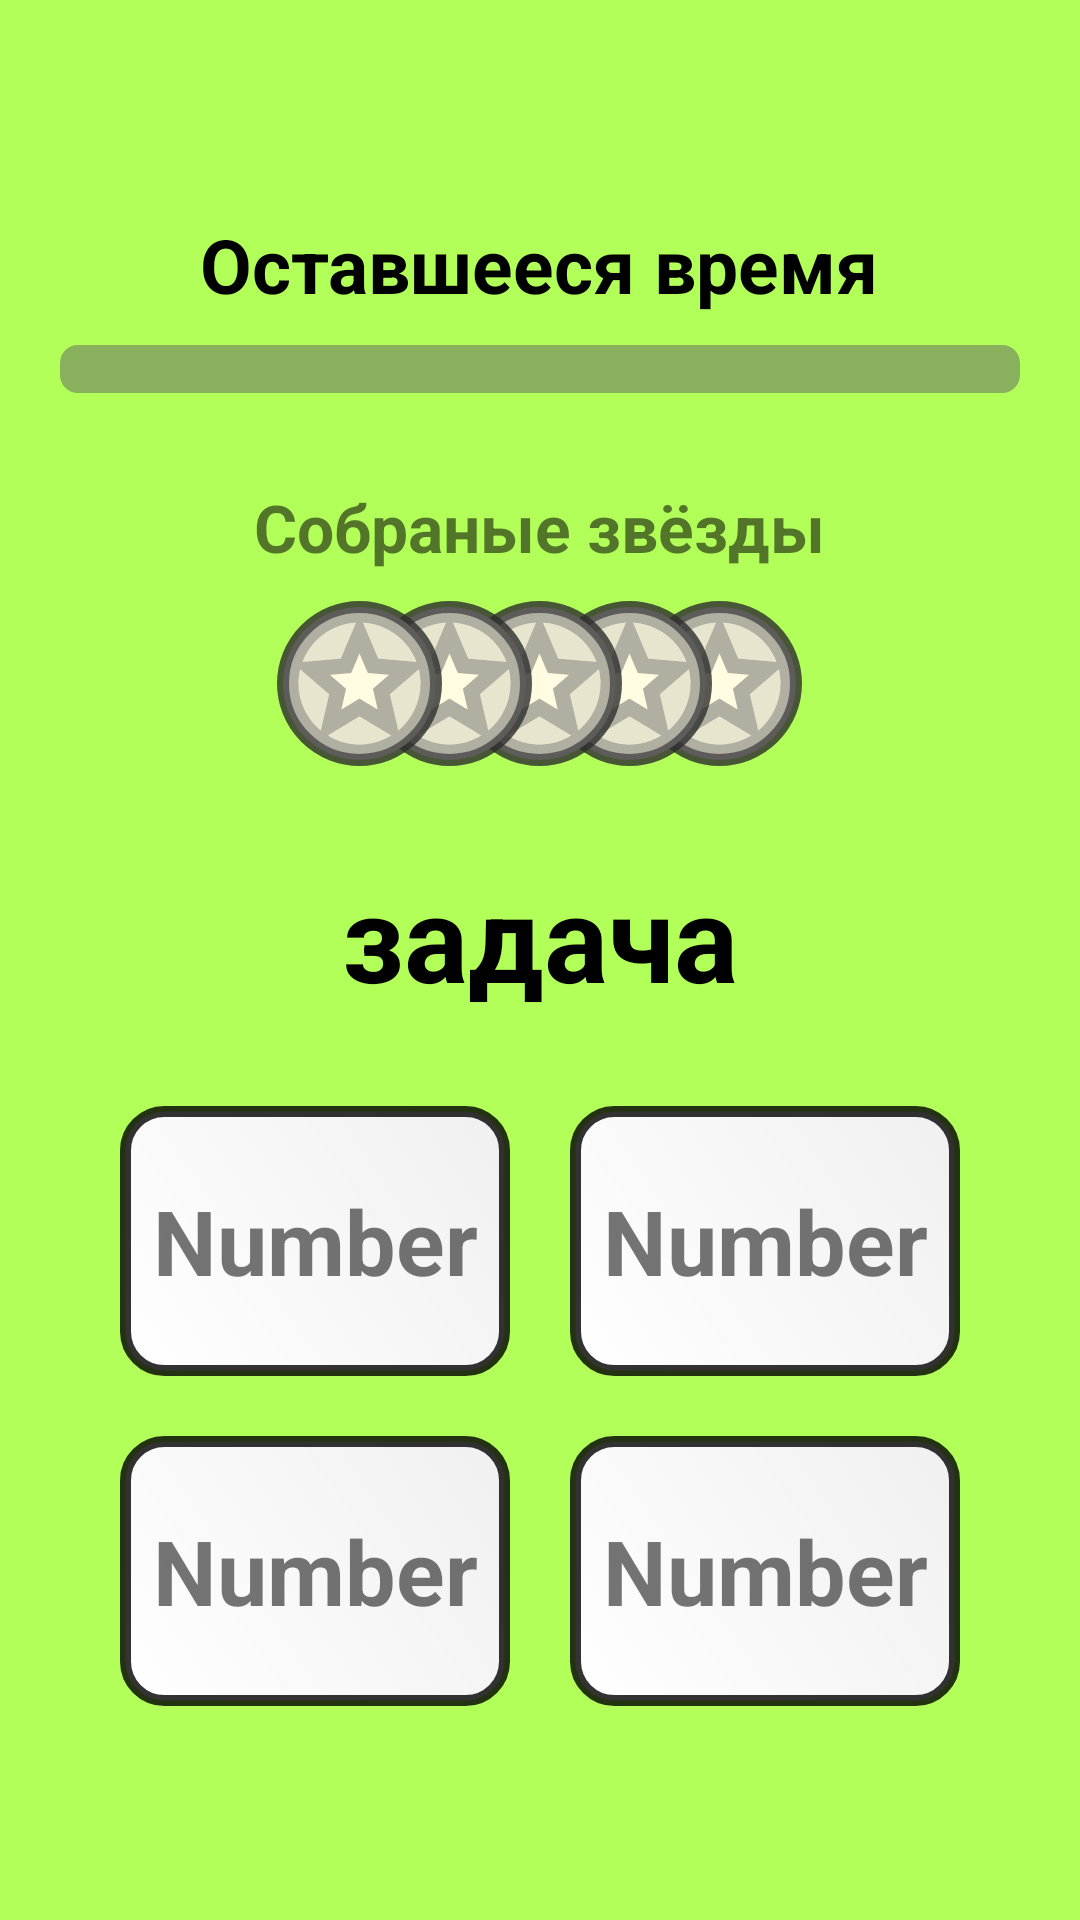

Layout XML and referenced resources for this Android screen:
<!-- AndroidManifest.xml: application theme Theme.AppForStudents -->
<!-- res/layout/fragment_solve_train_task.xml -->
<?xml version="1.0" encoding="utf-8"?>
<ScrollView xmlns:android="http://schemas.android.com/apk/res/android"
    xmlns:tools="http://schemas.android.com/tools"
    android:layout_width="match_parent"
    android:layout_height="match_parent"
    xmlns:app="http://schemas.android.com/apk/res-auto"
    tools:context=".Presentation.View.Student.SolveTrainTaskFragment"
    android:background="#B2FF59"
    android:padding="20dp">

    <LinearLayout
        android:layout_width="match_parent"
        android:layout_height="wrap_content"
        android:orientation="vertical"
        android:gravity="center"
        android:layout_gravity="center">

        <TextView
            android:layout_width="wrap_content"
            android:layout_height="wrap_content"
            android:textColor="@color/black"
            android:textSize="25sp"
            android:textStyle="bold"
            android:text="Оставшееся время"/>
        <Space
            android:layout_width="match_parent"
            android:layout_height="10dp"/>
        <ProgressBar
            android:id="@+id/progressBar"
            style="?android:attr/progressBarStyleHorizontal"
            android:layout_width="match_parent"
            android:layout_height="wrap_content"
            android:progressDrawable="@drawable/custom_progress_bar"/>

        <Space
            android:layout_width="match_parent"
            android:layout_height="30dp"/>
        <TextView
            android:layout_width="wrap_content"
            android:layout_height="wrap_content"
            android:textSize="22sp"
            android:textStyle="bold"
            android:text="Собраные звёзды"/>
        <Space
            android:layout_width="match_parent"
            android:layout_height="10dp"/>
        <RelativeLayout
            android:layout_width="175dp"
            android:layout_height="wrap_content">
            <ImageView
                android:background="@drawable/star_back"
                android:id="@+id/view5Star"
                android:layout_width="55dp"
                android:layout_height="55dp"
                android:layout_alignParentEnd="true"
                app:srcCompat="@drawable/ic_twotone_stars_24_gray"/>
            <ImageView
                android:background="@drawable/star_back"
                android:id="@+id/view4Star"
                android:layout_width="55dp"
                android:layout_height="55dp"
                android:layout_alignParentEnd="true"
                android:layout_marginEnd="30dp"
                app:srcCompat="@drawable/ic_twotone_stars_24_gray"/>
            <ImageView
                android:background="@drawable/star_back"
                android:id="@+id/view3Star"
                android:layout_width="55dp"
                android:layout_height="55dp"
                android:layout_alignParentEnd="true"
                android:layout_marginEnd="60dp"
                app:srcCompat="@drawable/ic_twotone_stars_24_gray"/>
            <ImageView
                android:background="@drawable/star_back"
                android:id="@+id/view2Star"
                android:layout_width="55dp"
                android:layout_height="55dp"
                android:layout_alignParentEnd="true"
                android:layout_marginEnd="90dp"
                app:srcCompat="@drawable/ic_twotone_stars_24_gray"/>

            <ImageView
                android:background="@drawable/star_back"
                android:id="@+id/view1Star"
                android:layout_width="55dp"
                android:layout_height="55dp"
                android:layout_alignParentEnd="true"
                android:layout_marginEnd="120dp"
                app:srcCompat="@drawable/ic_twotone_stars_24_gray" />
        </RelativeLayout>
        <Space
            android:layout_width="match_parent"
            android:layout_height="30dp"/>
        <TextView
            android:id="@+id/taskBody"
            android:layout_width="wrap_content"
            android:layout_height="wrap_content"
            android:textSize="40sp"
            android:textStyle="bold"
            android:textColor="@color/black"
            android:text="задача"/>
        <Space
            android:layout_width="match_parent"
            android:layout_height="30dp"/>

        <LinearLayout
            android:layout_width="match_parent"
            android:layout_height="wrap_content"
            android:orientation="horizontal"
            android:paddingRight="20dp"
            android:paddingLeft="20dp">
            <RelativeLayout
                android:id="@+id/answerCase1"
                android:layout_width="0dp"
                android:layout_height="90dp"
                android:background="@drawable/krugliye_ugli"
                android:layout_weight="1"
                android:layout_marginRight="10dp">

                <TextView
                    android:id="@+id/taskAnswer1"
                    android:layout_width="match_parent"
                    android:layout_height="match_parent"
                    android:gravity="center"
                    android:text="Number"
                    android:textSize="30sp"
                    android:textStyle="bold" />
            </RelativeLayout>
            <RelativeLayout
                android:id="@+id/answerCase2"
                android:layout_width="0dp"
                android:layout_height="90dp"
                android:background="@drawable/krugliye_ugli"
                android:layout_weight="1"
                android:layout_marginLeft="10dp">
                <TextView
                    android:id="@+id/taskAnswer2"
                    android:layout_width="match_parent"
                    android:layout_height="match_parent"
                    android:textStyle="bold"
                    android:textSize="30sp"
                    android:text="Number"
                    android:gravity="center"/>
            </RelativeLayout>
        </LinearLayout>
        <LinearLayout
            android:layout_width="match_parent"
            android:layout_height="wrap_content"
            android:orientation="horizontal"
            android:paddingRight="20dp"
            android:paddingLeft="20dp"
            android:paddingTop="20dp">
            <RelativeLayout
                android:id="@+id/answerCase3"
                android:layout_width="0dp"
                android:layout_height="90dp"
                android:background="@drawable/krugliye_ugli"
                android:layout_weight="1"
                android:layout_marginRight="10dp">
                <TextView
                    android:id="@+id/taskAnswer3"
                    android:layout_width="match_parent"
                    android:layout_height="match_parent"
                    android:textStyle="bold"
                    android:textSize="30sp"
                    android:text="Number"
                    android:gravity="center"/>
            </RelativeLayout>
            <RelativeLayout
                android:id="@+id/answerCase4"
                android:layout_width="0dp"
                android:layout_height="90dp"
                android:background="@drawable/krugliye_ugli"
                android:layout_weight="1"
                android:layout_marginLeft="10dp">
                <TextView
                    android:id="@+id/taskAnswer4"
                    android:layout_width="match_parent"
                    android:layout_height="match_parent"
                    android:textStyle="bold"
                    android:textSize="30sp"
                    android:text="Number"
                    android:gravity="center"/>
            </RelativeLayout>
        </LinearLayout>
    </LinearLayout>
</ScrollView>
<!-- resources referenced by this layout -->
<resources>
  <color name="black">#FF000000</color>
  <!-- drawable custom_progress_bar (drawable) -->
  <?xml version="1.0" encoding="utf-8"?>
  <layer-list xmlns:android="http://schemas.android.com/apk/res/android">
  
      <item android:id="@+id/background">
          <shape android:shape="rectangle">
  
              <corners android:radius="6dp"/>
              <solid android:color="#80626262"/>
  
          </shape>
      </item>
  
      <item android:id="@+id/progress">
          <scale android:scaleWidth="100%">
  
              <shape android:shape="rectangle">
                  <corners android:radius="6dp"/>
                  <solid android:color="#FF5252"/>
              </shape>
  
          </scale>
      </item>
  </layer-list>
  <!-- drawable krugliye_ugli (drawable) -->
  <?xml version="1.0" encoding="utf-8"?>
  <shape xmlns:android="http://schemas.android.com/apk/res/android">
      <corners android:radius="13dp"/>
      <solid android:color="#FFFFFF"/>
  
      <padding
          android:top="10dp"
          android:left="10dp"
          android:bottom="10dp"
          android:right="10dp" />
  
      <stroke android:color="#CC000000"
          android:width="3.5dp"/>
      <gradient
          android:type="linear"
          android:endColor="#F0F0F0"
          android:startColor="@color/white"
          android:angle="45"/>
  </shape>
  <!-- drawable star_back (drawable) -->
  <?xml version="1.0" encoding="utf-8"?>
  <shape xmlns:android="http://schemas.android.com/apk/res/android">
      <corners android:radius="999dp"/>
      <stroke android:color="#CC2D2D2D"
          android:width="4dp"/>
      <padding
          android:right="-3dp"
          android:left="-3dp"
          android:top="-3dp"
          android:bottom="-3dp"/>
      <solid android:color="#FFFCE1"/>
  </shape>
  <style name="Theme.AppForStudents" parent="Theme.AppCompat.DayNight.NoActionBar">
          
          <item name="colorPrimary">@color/purple_500</item>
          <item name="colorPrimaryVariant">@color/purple_700</item>
          <item name="colorOnPrimary">@color/white</item>
          
          <item name="colorSecondary">@color/teal_200</item>
          <item name="colorSecondaryVariant">@color/teal_700</item>
          <item name="colorOnSecondary">@color/black</item>
          
          <item name="android:statusBarColor" tools:targetApi="l">?attr/colorPrimaryVariant</item>
          <item name="fontFamily">@font/font_main </item>
          
      </style>
  <color name="white">#FFFFFFFF</color>
  <color name="purple_500">#FF6200EE</color>
  <color name="purple_700">#FF3700B3</color>
  <color name="teal_200">#FF03DAC5</color>
  <color name="teal_700">#FF018786</color>
</resources>
